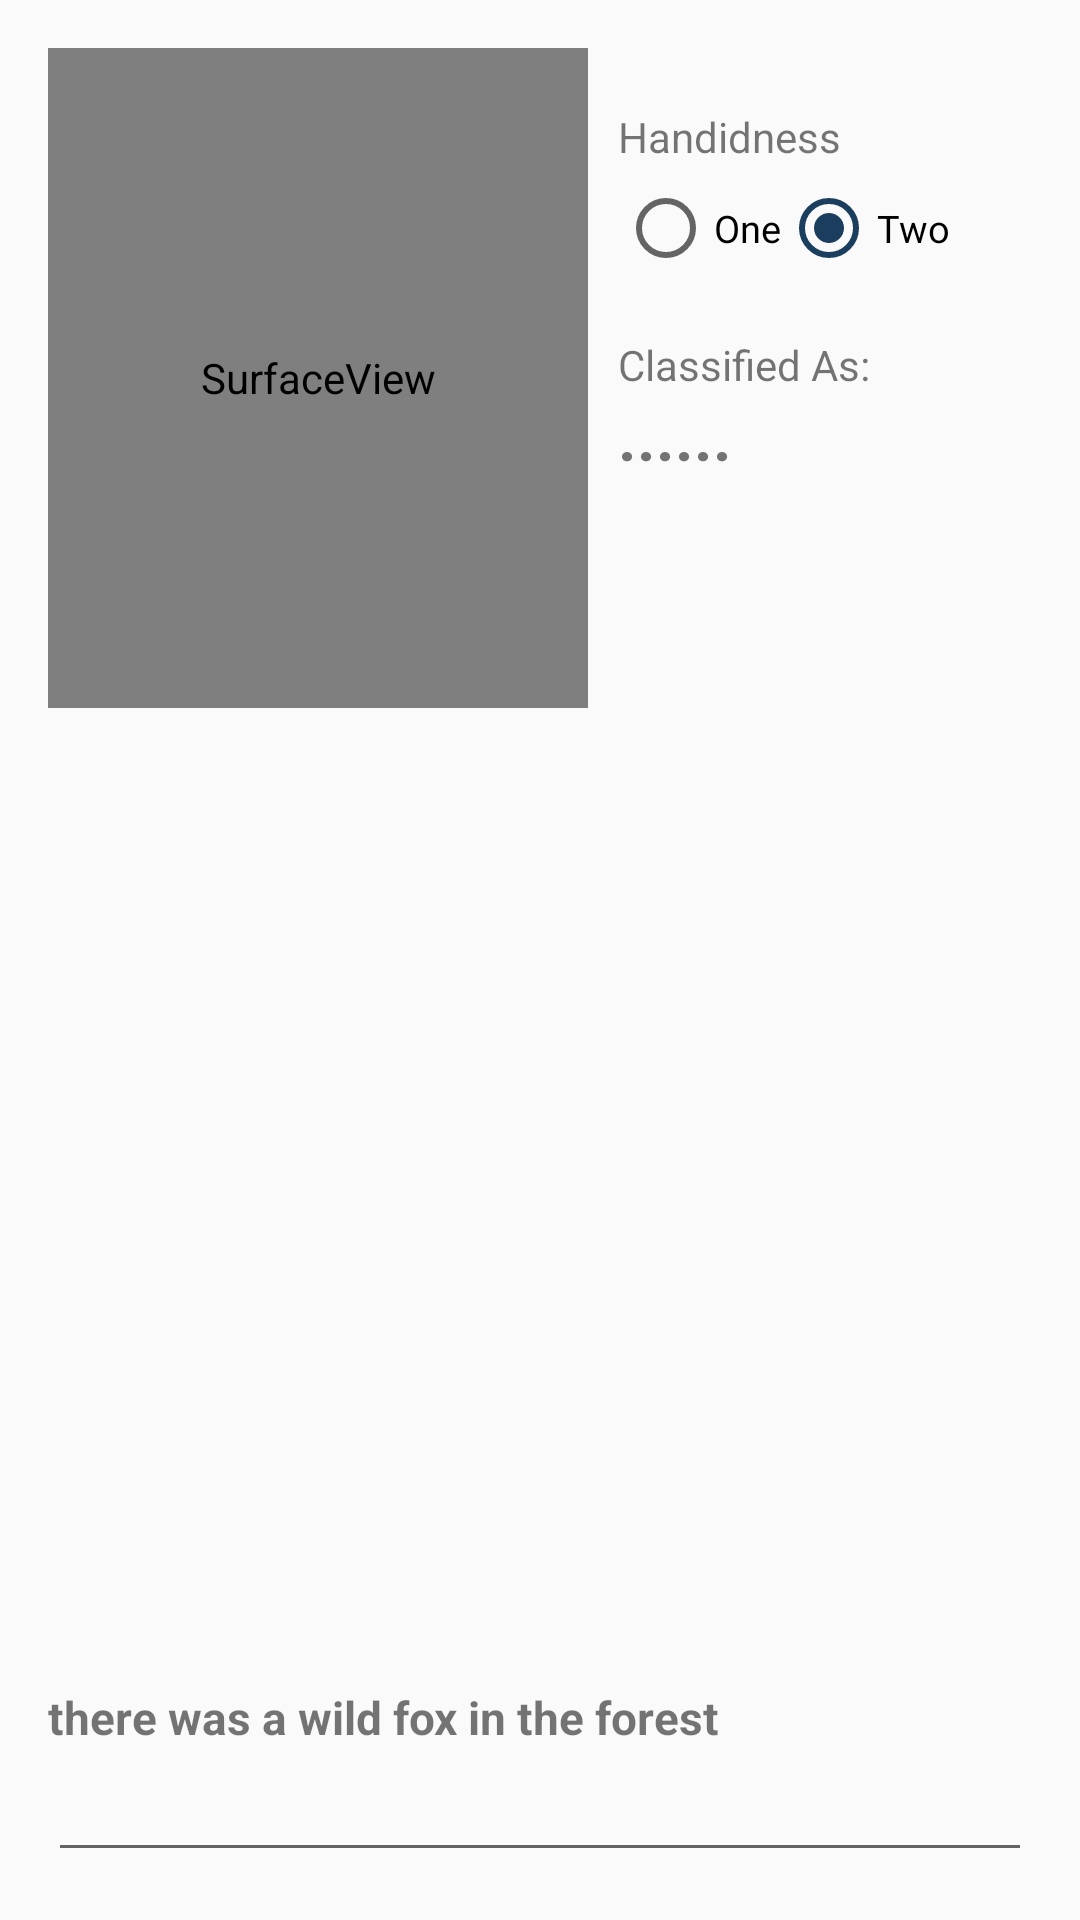

Here is an Android app screen rendered from its layout file. Give the layout XML and the strings, colors and styles it references.
<!-- AndroidManifest.xml: application theme AppTheme -->
<!-- res/layout/activity_testing.xml -->
<?xml version="1.0" encoding="utf-8"?>
<RelativeLayout xmlns:android="http://schemas.android.com/apk/res/android"
    xmlns:tools="http://schemas.android.com/tools"
    android:id="@+id/activity_testing"
    android:layout_width="match_parent"
    android:layout_height="match_parent"
    android:paddingBottom="@dimen/activity_vertical_margin"
    android:paddingLeft="@dimen/activity_horizontal_margin"
    android:paddingRight="@dimen/activity_horizontal_margin"
    android:paddingTop="@dimen/activity_vertical_margin"
    tools:context="org.mcast.dc.typingapp.TestingActivity">


    

    <EditText
        android:layout_width="match_parent"
        android:layout_height="wrap_content"
        android:inputType="textLongMessage"
        android:id="@+id/et_testing"
        android:layout_alignParentBottom="true"
        android:layout_alignParentStart="true" />

    <TextView
        android:text="there was a wild fox in the forest"
        android:layout_width="wrap_content"
        android:textSize="46px"
        android:textStyle="bold"
        android:layout_height="wrap_content"
        android:layout_above="@+id/et_testing"
        android:layout_alignParentStart="true"
        android:id="@+id/tv_testsentence"
        android:layout_alignParentEnd="true" />

    <TextView
        android:text="Classified As:"
        android:layout_width="wrap_content"
        android:textSize="42px"
        android:layout_height="wrap_content"
        android:layout_toEndOf="@+id/fl_camera"
        android:layout_below="@+id/radioClassMode"
        android:paddingTop="20dp"
        android:id="@+id/tv_classLabel" />

    <TextView
        android:text="......"
        android:layout_width="wrap_content"
        android:textSize="64px"
        android:textStyle="bold"
        android:layout_height="wrap_content"
        android:layout_below="@id/tv_classLabel"
        android:layout_toEndOf="@+id/fl_camera"
        android:id="@+id/tv_classresult" />

    <TextView
        android:text="Handidness"
        android:layout_width="wrap_content"
        android:textSize="42px"
        android:layout_height="wrap_content"
        android:layout_toEndOf="@+id/fl_camera"
        android:paddingTop="20dp"
        android:id="@+id/tv_classRadioLabel" />

    <RadioGroup
        android:id="@+id/radioClassMode"
        android:layout_width="wrap_content"
        android:layout_height="wrap_content"
        android:orientation="horizontal"
        android:layout_marginTop="5dip"
        android:layout_toEndOf="@+id/fl_camera"
        android:layout_below="@+id/tv_classRadioLabel"
        >

        <RadioButton
            android:layout_height="wrap_content"
            android:layout_width="wrap_content"
            android:id="@+id/radioClassMode1"
            android:checked="false"
            android:textSize="38px"
            android:text="One"
            />
        <RadioButton
            android:layout_height="wrap_content"
            android:layout_width="wrap_content"
            android:id="@+id/radioClassMode2"
            android:checked="true"
            android:textSize="38px"
            android:text="Two"
            />
    </RadioGroup>

    <FrameLayout
        android:id="@+id/fl_camera"
        android:layout_marginRight="10dp"
        android:layout_width="180dp"
        android:layout_height="220dp"
        android:layout_weight="1"
        android:layout_alignParentTop="true"
        android:layout_alignParentStart="true">

        <SurfaceView
            android:id="@+id/sv_camera"
            android:layout_width="match_parent"
            android:layout_height="match_parent" />
    </FrameLayout>

</RelativeLayout>
<!-- resources referenced by this layout -->
<resources>
  <dimen name="activity_horizontal_margin">16dp</dimen>
  <dimen name="activity_vertical_margin">16dp</dimen>
  <style name="AppTheme" parent="Theme.AppCompat.Light.DarkActionBar">
          
          <item name="colorPrimary">@color/colorPrimary</item>
          <item name="colorPrimaryDark">@color/colorPrimaryDark</item>
          <item name="colorAccent">@color/colorAccent</item>
      </style>
  <color name="colorPrimary">#449def</color>
  <color name="colorPrimaryDark">#367dbf</color>
  <color name="colorAccent">#1b3e5f</color>
</resources>
